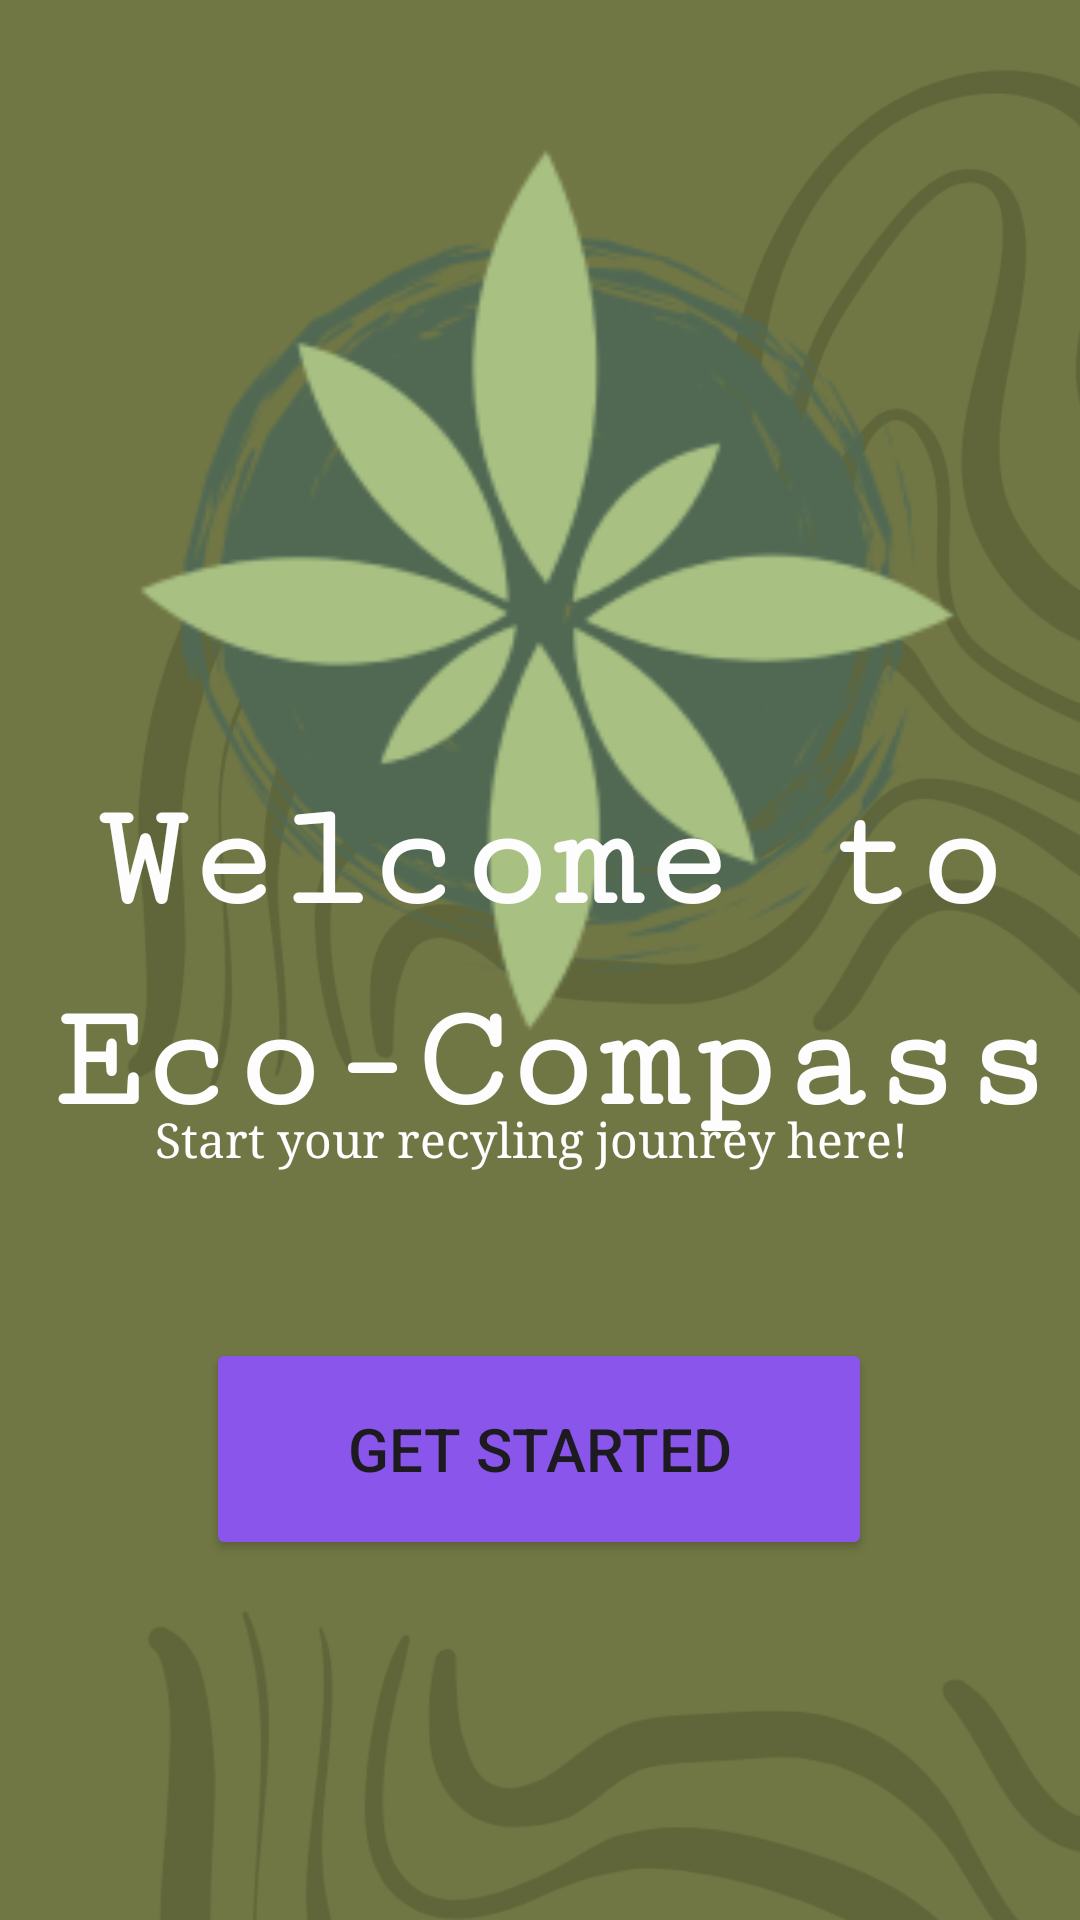

Write the Android layout XML for this screen, with the resource values it uses.
<!-- AndroidManifest.xml: application theme Theme.EcoCompass -->
<!-- res/layout/opening_page.xml -->
<?xml version="1.0" encoding="utf-8"?>
<androidx.constraintlayout.widget.ConstraintLayout xmlns:android="http://schemas.android.com/apk/res/android"
    xmlns:app="http://schemas.android.com/apk/res-auto"
    xmlns:tools="http://schemas.android.com/tools"
    android:layout_width="match_parent"
    android:layout_height="match_parent"
    android:background="#717744">

    <ImageView
        android:id="@+id/welcome_bg1"
        android:layout_width="609dp"
        android:layout_height="1012dp"
        android:layout_marginBottom="706dp"
        android:alpha="0.3"
        app:layout_constraintBottom_toBottomOf="@+id/welcome_bg2"
        app:srcCompat="@drawable/abstract_lines_1"
        tools:layout_editor_absoluteX="-144dp" />

    <ImageView
        android:id="@+id/welcome_bg2"
        android:layout_width="706dp"
        android:layout_height="1065dp"
        android:layout_marginTop="276dp"
        android:alpha="0.3"
        android:rotationX="180"
        app:layout_constraintTop_toTopOf="parent"
        app:srcCompat="@drawable/abstract_lines_1"
        tools:layout_editor_absoluteX="-112dp" />

    <ImageView
        android:id="@+id/welcome_bg"
        android:layout_width="401dp"
        android:layout_height="349dp"
        app:layout_constraintBottom_toBottomOf="parent"
        app:layout_constraintEnd_toEndOf="parent"
        app:layout_constraintStart_toStartOf="parent"
        app:layout_constraintTop_toTopOf="parent"
        app:layout_constraintVertical_bias="0.131"
        app:srcCompat="@drawable/logo" />

    <Button
        android:id="@+id/buttonStart"
        android:layout_width="222dp"
        android:layout_height="74dp"
        android:backgroundTint="#8A55EB"
        android:text="Get Started"
        android:textSize="20sp"
        android:typeface="normal"
        app:layout_constraintBottom_toBottomOf="parent"
        app:layout_constraintEnd_toEndOf="parent"
        app:layout_constraintHorizontal_bias="0.497"
        app:layout_constraintStart_toStartOf="parent"
        app:layout_constraintTop_toTopOf="parent"
        app:layout_constraintVertical_bias="0.788" />

    <TextView
        android:id="@+id/welcome_title"
        android:layout_width="404dp"
        android:layout_height="149dp"
        android:fontFamily="serif-monospace"
        android:lineSpacingExtra="12sp"
        android:text="Welcome to Eco-Compass"
        android:textAlignment="center"
        android:textColor="#FDFDFD"
        android:textSize="50sp"
        android:textStyle="bold"
        android:typeface="monospace"
        android:visibility="visible"
        app:layout_constraintBottom_toBottomOf="parent"
        app:layout_constraintEnd_toEndOf="parent"
        app:layout_constraintHorizontal_bias="0.428"
        app:layout_constraintStart_toStartOf="parent"
        app:layout_constraintTop_toTopOf="parent"
        app:layout_constraintVertical_bias="0.528" />

    <TextView
        android:id="@+id/welcome_subtitle"
        android:layout_width="257dp"
        android:layout_height="31dp"
        android:lineSpacingExtra="10sp"
        android:text="Start your recyling jounrey here!"
        android:textColor="#FFFDFD"
        android:textSize="16sp"
        android:typeface="serif"
        app:layout_constraintBottom_toBottomOf="parent"
        app:layout_constraintEnd_toEndOf="parent"
        app:layout_constraintStart_toStartOf="parent"
        app:layout_constraintTop_toTopOf="parent"
        app:layout_constraintVertical_bias="0.606" />
</androidx.constraintlayout.widget.ConstraintLayout>
<!-- resources referenced by this layout -->
<resources>
  <!-- drawable abstract_lines_1: png bitmap (drawable, 91217 bytes) -->
  <!-- drawable logo: png bitmap (drawable, 29736 bytes) -->
  <style name="Theme.EcoCompass" parent="Base.Theme.EcoCompass" />
  <style name="Base.Theme.EcoCompass" parent="Theme.Material3.DayNight.NoActionBar">
          
          
          
          <item name="colorPrimary">@color/purple_500</item>
          <item name="colorPrimaryVariant">@color/purple_700</item>
          <item name="colorOnPrimary">@color/white</item>
          
          <item name="colorSecondary">@color/teal_200</item>
          <item name="colorSecondaryVariant">@color/teal_700</item>
          <item name="colorOnSecondary">@color/black</item>
          
          <item name="android:statusBarColor">?attr/colorPrimaryVariant</item>
          
      </style>
  <!-- not gathered from this repository: default colours our renderer supplied (Android Studio template values) -->
  <color name="purple_500">#FF6200EE</color>
  <color name="purple_700">#FF3700B3</color>
  <color name="teal_200">#FF03DAC5</color>
  <color name="teal_700">#FF018786</color>
  <color name="black">#FF000000</color>
  <color name="white">#FFFFFFFF</color>
</resources>
